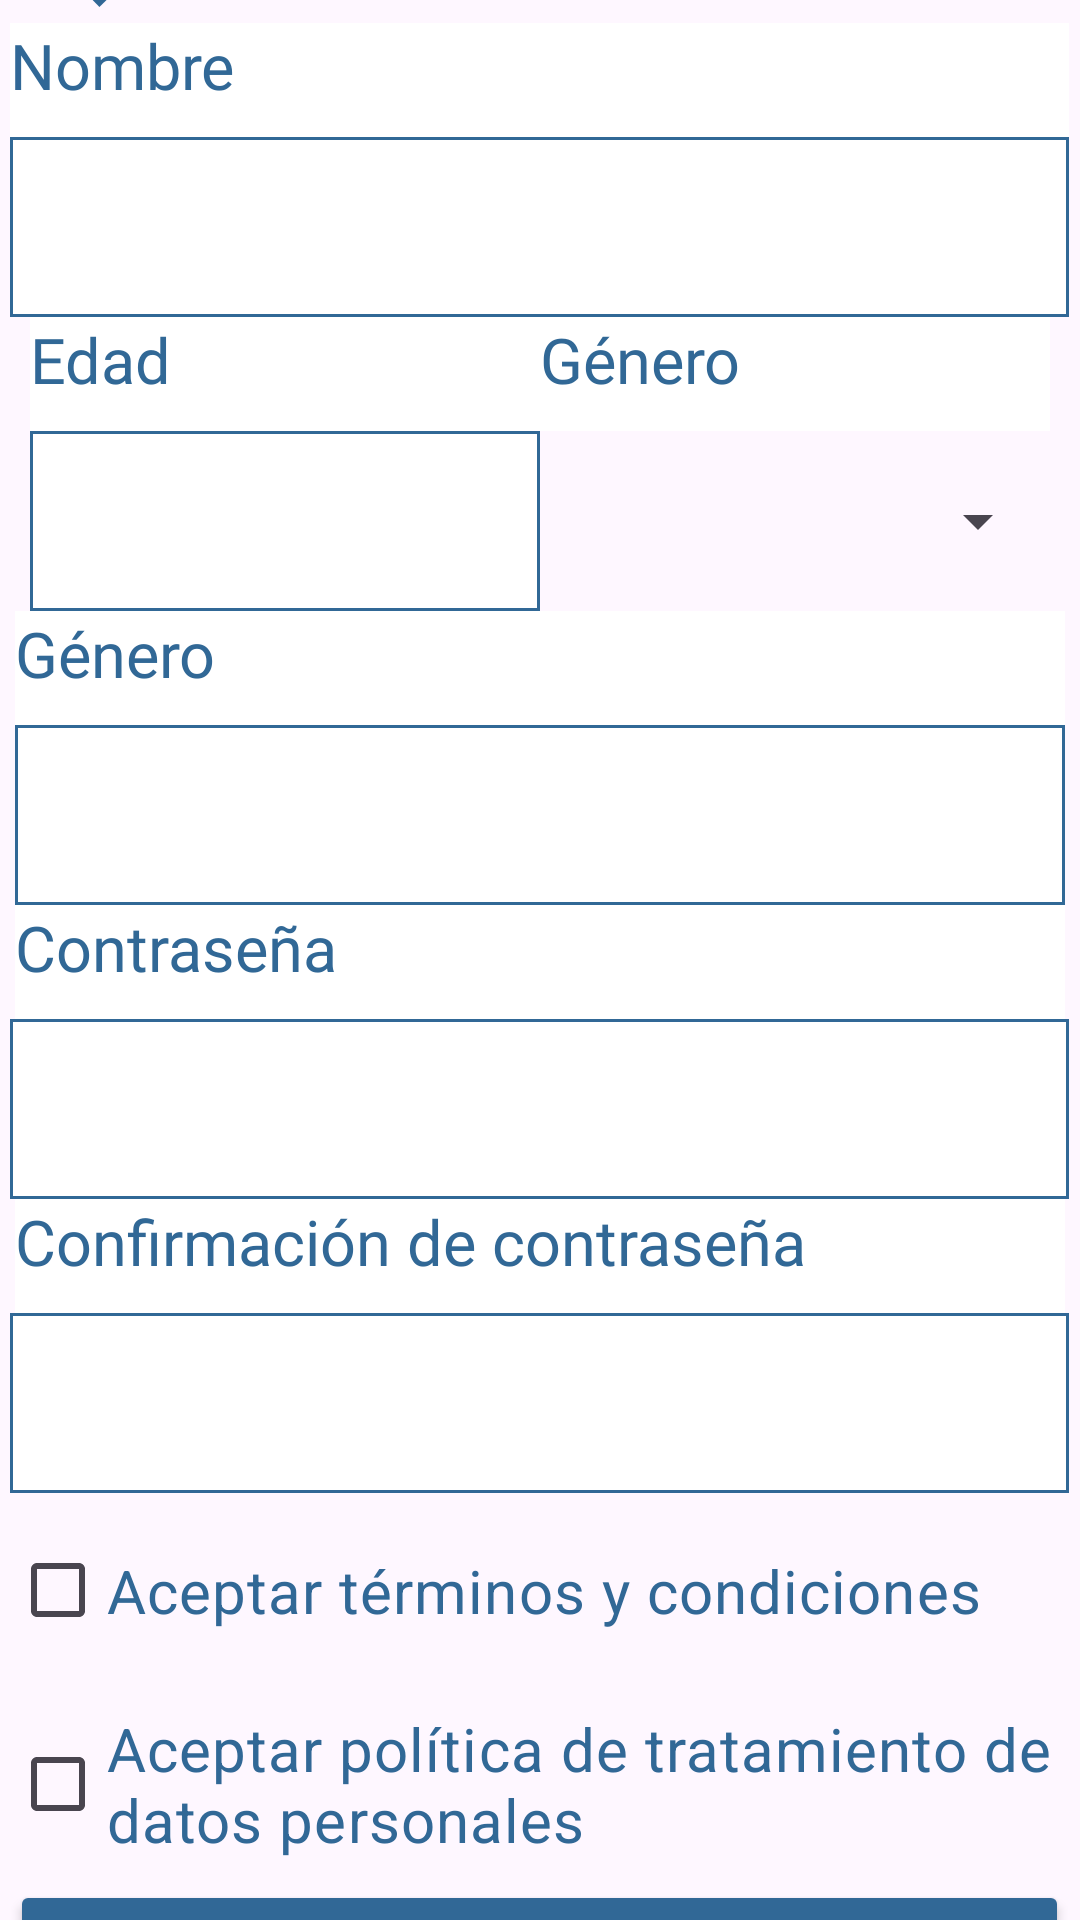

Produce the Android XML layout that renders to this screen, including the resource entries it uses.
<!-- AndroidManifest.xml: application theme Theme.MedicAlarm -->
<!-- res/layout/activity_registro.xml -->
<?xml version="1.0" encoding="utf-8"?>
<LinearLayout xmlns:android="http://schemas.android.com/apk/res/android"
    xmlns:app="http://schemas.android.com/apk/res-auto"
    android:layout_width="match_parent"
    android:layout_height="match_parent"
    android:orientation="vertical"
    android:gravity="center"
    android:divider="@drawable/empty_tall_divider">
    <LinearLayout
        android:layout_width="wrap_content"
        android:layout_height="wrap_content"
        android:orientation="horizontal"
        android:paddingStart="10dp"
        android:paddingEnd="10dp">
        <ImageView
            android:id="@+id/back_register"
            android:layout_width="wrap_content"
            android:layout_height="wrap_content"
            android:src="@drawable/back_arrow"/>

        <TextView
            android:id="@+id/registrar_title"
            android:layout_width="371dp"
            android:layout_height="59dp"
            android:text="@string/registrarse_title"
            android:textAlignment="center"
            android:textColor="@color/main_text"
            android:textSize="45sp"
            android:textStyle="bold" />
    </LinearLayout>

    <TextView
        android:id="@+id/nombre_text"
        android:layout_width="353dp"
        android:layout_height="38dp"
        android:background="@drawable/custom_input"
        android:backgroundTint="@color/white"
        android:fontFamily="@font/roboto"
        android:text="@string/nombre_label"
        android:textAllCaps="false"
        android:textColor="@color/principal"
        android:textSize="21sp"
        app:layout_constraintTop_toBottomOf="@+id/nombre_input" />

    <EditText
        android:id="@+id/nombre_input"
        style="@style/spinner_style"
        android:layout_width="353dp"
        android:layout_height="60dp"
        android:ems="10"
        android:inputType="text"
        android:textColor="@color/principal" />

    <LinearLayout
        android:layout_width="wrap_content"
        android:layout_height="wrap_content"
        android:orientation="horizontal">
        <LinearLayout
            android:layout_width="wrap_content"
            android:layout_height="wrap_content"
            android:orientation="vertical">
            <TextView
                android:id="@+id/edad_text"
                android:layout_width="match_parent"
                android:layout_height="38dp"
                android:background="@drawable/custom_input"
                android:backgroundTint="@color/white"
                android:fontFamily="@font/roboto"
                android:text="@string/edad_label"
                android:textAllCaps="false"
                android:textColor="@color/principal"
                android:textSize="21sp"
                app:layout_constraintTop_toBottomOf="@+id/edad_input" />

            <EditText
                android:id="@+id/edad_input"
                style="@style/spinner_style"
                android:layout_width="170dp"
                android:layout_height="60dp"
                android:ems="10"
                android:inputType="number"
                android:textColor="@color/principal"/>
        </LinearLayout>

        <LinearLayout
            android:layout_width="wrap_content"
            android:layout_height="wrap_content"
            android:orientation="vertical">
            <TextView
                android:id="@+id/genero_text"
                android:layout_width="match_parent"
                android:layout_height="38dp"
                android:background="@drawable/custom_input"
                android:backgroundTint="@color/white"
                android:fontFamily="@font/roboto"
                android:text="@string/genero_label"
                android:textAllCaps="false"
                android:textColor="@color/principal"
                android:textSize="21sp"
                app:layout_constraintTop_toBottomOf="@+id/genero_spinner" />

            <Spinner
            android:id="@+id/genero_spinner"
            android:theme="@style/mySpinnerItemStyle"
            android:layout_width="170dp"
            android:layout_height="60dp"
            android:prompt="@string/genero_label"
            android:spinnerMode="dialog"
            android:textColor="@color/principal"/>
        </LinearLayout>
    </LinearLayout>
    <TextView
        android:id="@+id/email_text"
        android:layout_width="350dp"
        android:layout_height="38dp"
        android:background="@drawable/custom_input"
        android:backgroundTint="@color/white"
        android:fontFamily="@font/roboto"
        android:text="@string/genero_label"
        android:textAllCaps="false"
        android:textColor="@color/principal"
        android:textSize="21sp"
        app:layout_constraintTop_toBottomOf="@+id/email_input" />
    <EditText
        android:id="@+id/email_input"
        style="@style/spinner_style"
        android:layout_width="350dp"
        android:layout_height="60dp"
        android:ems="10"
        android:inputType="textEmailAddress"
        android:textColor="@color/principal" />
    <TextView
        android:id="@+id/contrasena_text"
        android:layout_width="350dp"
        android:layout_height="38dp"
        android:background="@drawable/custom_input"
        android:backgroundTint="@color/white"
        android:fontFamily="@font/roboto"
        android:text="@string/contrasena_label"
        android:textAllCaps="false"
        android:textColor="@color/principal"
        android:textSize="21sp"
        app:layout_constraintTop_toBottomOf="@+id/contrasena_input" />
    <EditText
        android:id="@+id/contrasena_input"
        style="@style/spinner_style"
        android:layout_width="353dp"
        android:layout_height="60dp"
        android:ems="10"
        android:inputType="textPassword"
        android:textColor="@color/principal" />
    <TextView
        android:id="@+id/contrasena_confirmacion_text"
        android:layout_width="350dp"
        android:layout_height="38dp"
        android:background="@drawable/custom_input"
        android:backgroundTint="@color/white"
        android:fontFamily="@font/roboto"
        android:text="@string/confirmacion_de_contrasena_label"
        android:textAllCaps="false"
        android:textColor="@color/principal"
        android:textSize="21sp"
        app:layout_constraintTop_toBottomOf="@+id/contrasena_confirmacion_input" />
    <EditText
        android:id="@+id/contrasena_confirmacion_input"
        style="@style/spinner_style"
        android:layout_width="353dp"
        android:layout_height="60dp"
        android:ems="10"
        android:inputType="textPassword"
        android:textColor="@color/principal" />

    <CheckBox
        android:id="@+id/terminos_condiciones_check_box"
        android:layout_width="353dp"
        android:layout_height="65dp"
        android:ems="10"
        android:text="Aceptar términos y condiciones"
        android:textColor="@color/principal"
        android:textSize="20sp" />

    <CheckBox
        android:id="@+id/politica_datos_check_box"
        android:layout_width="353dp"
        android:layout_height="64dp"
        android:ems="10"
        android:text="Aceptar política de tratamiento de datos personales"
        android:textColor="@color/principal"
        android:textSize="20sp" />

    <Button
        android:id="@+id/registrar"
        android:layout_width="353dp"
        android:layout_height="65dp"
        android:backgroundTint="@color/principal"
        android:text="@string/registrar_title"
        android:textSize="20sp"
        app:cornerRadius="13sp" />
</LinearLayout>
<!-- resources referenced by this layout -->
<resources>
  <color name="main_text">#2B5E89</color>
  <color name="principal">#316896</color>
  <color name="white">#FFFFFFFF</color>
  <!-- drawable back_arrow (drawable) -->
  <vector xmlns:android="http://schemas.android.com/apk/res/android"
      android:width="27dp"
      android:height="54dp"
      android:viewportWidth="27"
      android:viewportHeight="54">
    <path
        android:pathData="M2.179,30.4L21.708,2.218"
        android:strokeWidth="5"
        android:fillColor="#00000000"
        android:strokeColor="#316896"/>
    <path
        android:pathData="M2.434,28.855L24.934,51.952"
        android:strokeWidth="5"
        android:fillColor="#00000000"
        android:strokeColor="#316896"/>
  </vector>
  <!-- drawable custom_input (drawable) -->
  <?xml version="1.0" encoding="UTF-8"?>
  <shape xmlns:android="http://schemas.android.com/apk/res/android"  android:shape="rectangle" >
      <solid android:color="#FFFFFF" />
      <stroke
          android:width="3dp"
          android:color="@color/principal" />
  </shape>
  <string name="confirmacion_de_contrasena_label">Confirmación de contraseña</string>
  <string name="contrasena_label">Contraseña</string>
  <string name="edad_label">Edad</string>
  <string name="genero_label">Género</string>
  <string name="nombre_label">Nombre</string>
  <string name="registrar_title">REGISTRAR</string>
  <string name="registrarse_title">REGISTRARSE</string>
  <style name="mySpinnerItemStyle" parent="@android:style/Widget.Holo.DropDownItem.Spinner">
          <item name="android:textColor">@color/principal_50</item>
          <item name="android:fontFamily">@font/roboto</item>
          <item name="android:textSize">21sp</item>
      </style>
  <style name="spinner_style">
          <item name="android:layout_width">match_parent</item>
          <item name="android:layout_height">wrap_content</item>
          <item name="android:background">@drawable/border</item>
  
          <item name="android:popupBackground">@color/principal</item>
          <item name="android:fontFamily">@font/roboto</item>
          <item name="android:textColor">@color/principal_50</item>
      </style>
  <style name="Theme.MedicAlarm" parent="Base.Theme.MedicAlarm" />
  <color name="principal_50">#98B3CA</color>
  <!-- drawable border (drawable) -->
  <?xml version="1.0" encoding="UTF-8"?>
  <shape xmlns:android="http://schemas.android.com/apk/res/android" >
      <solid android:color="#FFFFFF" />
      <stroke
          android:width="1dp"
          android:color="@color/principal" />
  </shape>
  <style name="Base.Theme.MedicAlarm" parent="Theme.Material3.DayNight.NoActionBar">
          
          
          <item name="colorPrimary">@color/principal</item>
      </style>
</resources>
